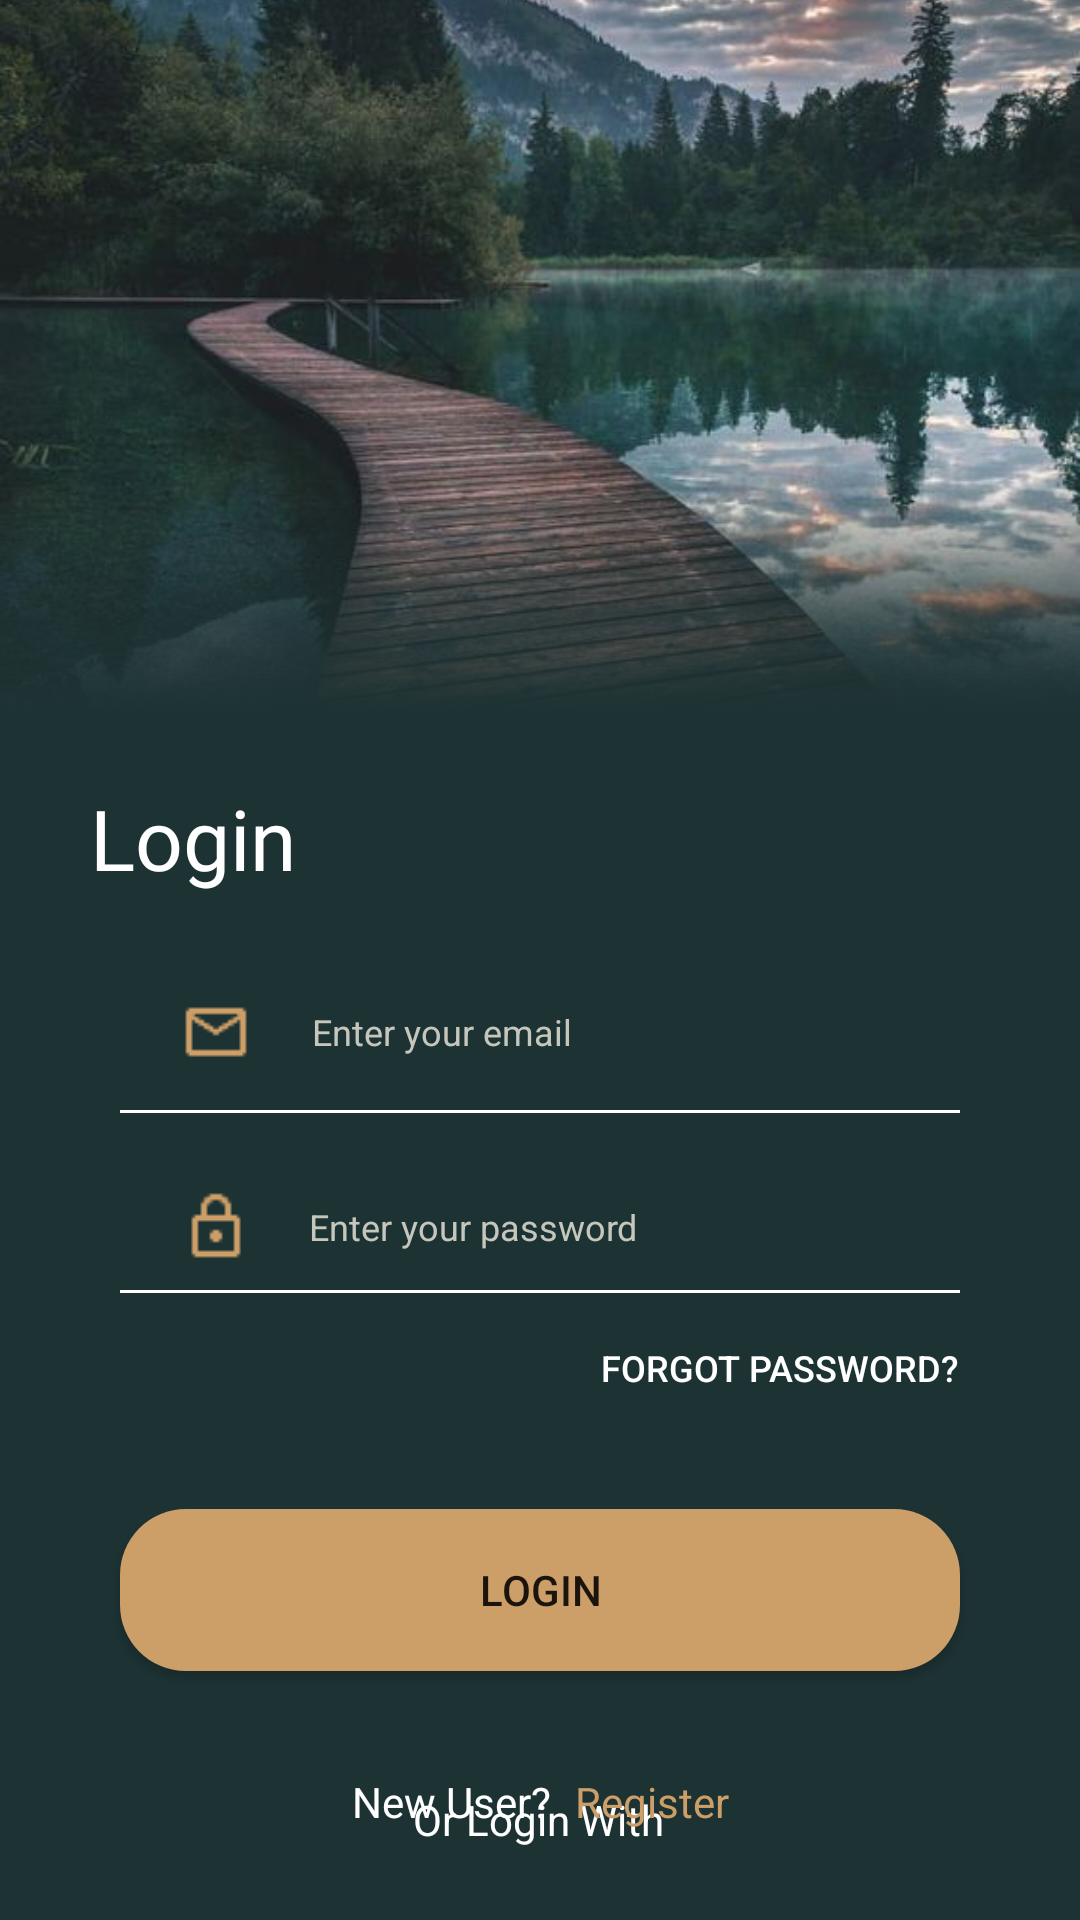

Produce the Android XML layout that renders to this screen, including the resource entries it uses.
<!-- AndroidManifest.xml: application theme Theme.IPTProject -->
<!-- res/layout/login.xml -->
<?xml version="1.0" encoding="utf-8"?>
<androidx.constraintlayout.widget.ConstraintLayout xmlns:android="http://schemas.android.com/apk/res/android"
    xmlns:app="http://schemas.android.com/apk/res-auto"
    xmlns:tools="http://schemas.android.com/tools"
    android:layout_width="match_parent"
    android:layout_height="match_parent"
    android:background="#1D3233"
    >

    <ImageView
        android:id="@+id/imageView7"
        android:layout_width="0dp"
        android:layout_height="0dp"
        android:scaleType="centerCrop"
        app:layout_constraintEnd_toEndOf="parent"
        app:layout_constraintStart_toStartOf="parent"
        app:layout_constraintTop_toTopOf="parent"
        app:layout_constraintHeight_percent="0.37"
        app:srcCompat="@drawable/pic_2"
        android:contentDescription="Header image" />

    <View
        android:layout_width="0dp"
        android:layout_height="75dp"
        android:background="@drawable/fade_gradient"
        app:layout_constraintBottom_toBottomOf="@id/imageView7"
        app:layout_constraintEnd_toEndOf="@id/imageView7"
        app:layout_constraintStart_toStartOf="@id/imageView7" />


    <TextView
        android:id="@+id/LoginText"
        android:layout_width="wrap_content"
        android:layout_height="wrap_content"
        android:fontFamily="@font/suez_one"
        android:textColor="#FFFFFF"
        android:text="Login"
        android:textSize="28sp"
        app:layout_constraintTop_toBottomOf="@id/imageView7"
        app:layout_constraintStart_toStartOf="parent"
        android:layout_marginStart="30dp"
        android:layout_marginTop="24dp" />

    <EditText
        android:id="@+id/editTextTextEmailAddress"
        android:layout_width="0dp"
        android:layout_height="wrap_content"
        android:background="@android:color/transparent"
        android:drawableStart="@drawable/email"
        android:drawablePadding="20dp"
        android:hint="Enter your email"
        android:inputType="textEmailAddress"
        android:paddingStart="20dp"
        android:paddingTop="10dp"
        android:paddingBottom="15dp"
        android:textColor="@color/white"
        android:textColorHint="#C5C7BC"
        android:textSize="12sp"
        app:layout_constraintTop_toBottomOf="@+id/LoginText"
        app:layout_constraintStart_toStartOf="parent"
        app:layout_constraintEnd_toEndOf="parent"
        android:layout_marginStart="40dp"
        android:layout_marginEnd="40dp"
        android:layout_marginTop="24dp"/>

    <View
        android:id="@+id/emailUnderline"
        android:layout_width="0dp"
        android:layout_height="1dp"
        android:background="@color/white"
        app:layout_constraintBottom_toBottomOf="@+id/editTextTextEmailAddress"
        app:layout_constraintStart_toStartOf="@+id/editTextTextEmailAddress"
        app:layout_constraintEnd_toEndOf="@+id/editTextTextEmailAddress" />


    
    <EditText
        android:id="@+id/editTextTextPassword"
        android:layout_width="0dp"
        android:layout_height="wrap_content"
        android:background="@android:color/transparent"
        android:drawableStart="@drawable/password"
        android:drawablePadding="19dp"
        android:hint="Enter your password"
        android:inputType="textPassword"
        android:paddingStart="20dp"
        android:paddingTop="10dp"
        android:paddingBottom="10dp"
        android:textColor="@color/white"
        android:textColorHint="#C5C7BC"
        android:textSize="12sp"
        app:layout_constraintTop_toBottomOf="@+id/editTextTextEmailAddress"
        app:layout_constraintStart_toStartOf="@+id/editTextTextEmailAddress"
        app:layout_constraintEnd_toEndOf="@+id/editTextTextEmailAddress"
        android:layout_marginTop="16dp"
        />


    
    <ImageButton
        android:id="@+id/showPasswordButton"
        android:layout_width="24dp"
        android:layout_height="24dp"
        android:src="@drawable/baseline_visibility_off_24"
        android:background="@android:color/transparent"
        app:tint="#FFFFFF"
        android:contentDescription="Show Password"
        app:layout_constraintEnd_toEndOf="@+id/editTextTextPassword"
        app:layout_constraintTop_toTopOf="@+id/editTextTextPassword"
        app:layout_constraintBottom_toBottomOf="@+id/editTextTextPassword"
        android:layout_marginEnd="8dp"/>


    

    <Button
        android:id="@+id/forgotButton"
        android:layout_width="wrap_content"
        android:layout_height="wrap_content"
        android:text="Forgot Password?"
        android:textColor="#FFFFFF"
        android:textSize="12sp"
        android:background="@android:color/transparent"
        app:layout_constraintTop_toBottomOf="@+id/editTextTextPassword"
        app:layout_constraintEnd_toEndOf="@+id/editTextTextPassword"
        android:layout_marginTop="1dp"
        android:layout_marginEnd="0dp" />


    <View
        android:id="@+id/passwordUnderline"
        android:layout_width="0dp"
        android:layout_height="1dp"
        android:background="@color/white"
        app:layout_constraintBottom_toBottomOf="@+id/editTextTextPassword"
        app:layout_constraintStart_toStartOf="@+id/editTextTextPassword"
        app:layout_constraintEnd_toEndOf="@+id/forgotButton" />

    <Button
        android:id="@+id/Loginbtn2"
        android:layout_width="0dp"
        android:layout_height="54dp"
        android:layout_marginTop="72dp"
        android:background="@drawable/button"
        android:text="Login"
        app:layout_constraintEnd_toEndOf="@+id/editTextTextEmailAddress"
        app:layout_constraintStart_toStartOf="@+id/editTextTextEmailAddress"
        app:layout_constraintTop_toBottomOf="@+id/editTextTextPassword" />




<TextView
    android:id="@+id/textView4"
    android:layout_width="wrap_content"
    android:layout_height="wrap_content"
    android:layout_marginTop="40dp"
    android:text="Or Login With"
    android:textColor="#FFFFFF"
    app:layout_constraintEnd_toEndOf="parent"
    app:layout_constraintHorizontal_bias="0.498"
    app:layout_constraintStart_toStartOf="parent"
    app:layout_constraintTop_toBottomOf="@+id/Loginbtn2" />

<Button
    android:id="@+id/button3"
    android:layout_width="98dp"
    android:layout_height="60dp"
    android:background="@drawable/box"
    android:layout_marginTop="40dp"
    app:layout_constraintTop_toBottomOf="@+id/textView4"
    app:layout_constraintStart_toStartOf="parent"
    app:layout_constraintEnd_toEndOf="parent" />

<ImageView
        android:id="@+id/googleIcon"
        android:layout_width="34dp"
        android:layout_height="34dp"
        android:src="@drawable/google"
        android:contentDescription="Google Icon"
        android:elevation="4dp"
        app:layout_constraintStart_toStartOf="@+id/button3"
        app:layout_constraintEnd_toEndOf="@+id/button3"
        app:layout_constraintTop_toTopOf="@+id/button3"
        app:layout_constraintBottom_toBottomOf="@+id/button3" />



<TextView
    android:id="@+id/textView2"
    android:layout_width="wrap_content"
    android:layout_height="wrap_content"
    android:text="New User?"
    android:textColor="@color/white"
    app:layout_constraintBottom_toBottomOf="parent"
    app:layout_constraintStart_toStartOf="parent"
    app:layout_constraintEnd_toStartOf="@+id/RegisterTextbtn"
    app:layout_constraintHorizontal_chainStyle="packed"
    android:layout_marginBottom="30dp" />

<TextView
    android:id="@+id/RegisterTextbtn"
    android:layout_width="wrap_content"
    android:layout_height="wrap_content"
    android:text="Register"
    android:textColor="#CC9E68"
    app:layout_constraintBaseline_toBaselineOf="@+id/textView2"
    app:layout_constraintStart_toEndOf="@+id/textView2"
    app:layout_constraintEnd_toEndOf="parent"
    android:layout_marginStart="8dp" />
</androidx.constraintlayout.widget.ConstraintLayout>
<!-- resources referenced by this layout -->
<resources>
  <!-- drawable box (drawable) -->
  <shape xmlns:android="http://schemas.android.com/apk/res/android"
      android:shape="rectangle">
  
      
      <solid android:color="#254542"/>
  
      
      <corners android:radius="22dp"/>
  
  </shape>
  <!-- drawable button (drawable) -->
  <shape xmlns:android="http://schemas.android.com/apk/res/android"
      android:shape="rectangle">
  
      
      <solid android:color="#CC9E68"/>
  
      
      <corners android:radius="22dp"/>
  
  </shape>
  <!-- drawable email: png bitmap (drawable, 452 bytes) -->
  <!-- drawable fade_gradient (drawable) -->
  <?xml version="1.0" encoding="utf-8"?>
  <shape xmlns:android="http://schemas.android.com/apk/res/android">
      <gradient
          android:angle="270"
          android:startColor="@android:color/transparent"
          android:endColor="#1D3233" />
  </shape>
  <!-- drawable google: png bitmap (drawable, 721 bytes) -->
  <!-- drawable password: png bitmap (drawable, 386 bytes) -->
  <!-- drawable pic_2: png bitmap (drawable, 824552 bytes) -->
  <style name="Theme.IPTProject" parent="Base.Theme.IPTProject" />
  <style name="Base.Theme.IPTProject" parent="Theme.AppCompat.Light.NoActionBar">
          
          
      </style>
  <!-- not gathered from this repository: default colours our renderer supplied (Android Studio template values) -->
  <color name="white">#FFFFFFFF</color>
</resources>
